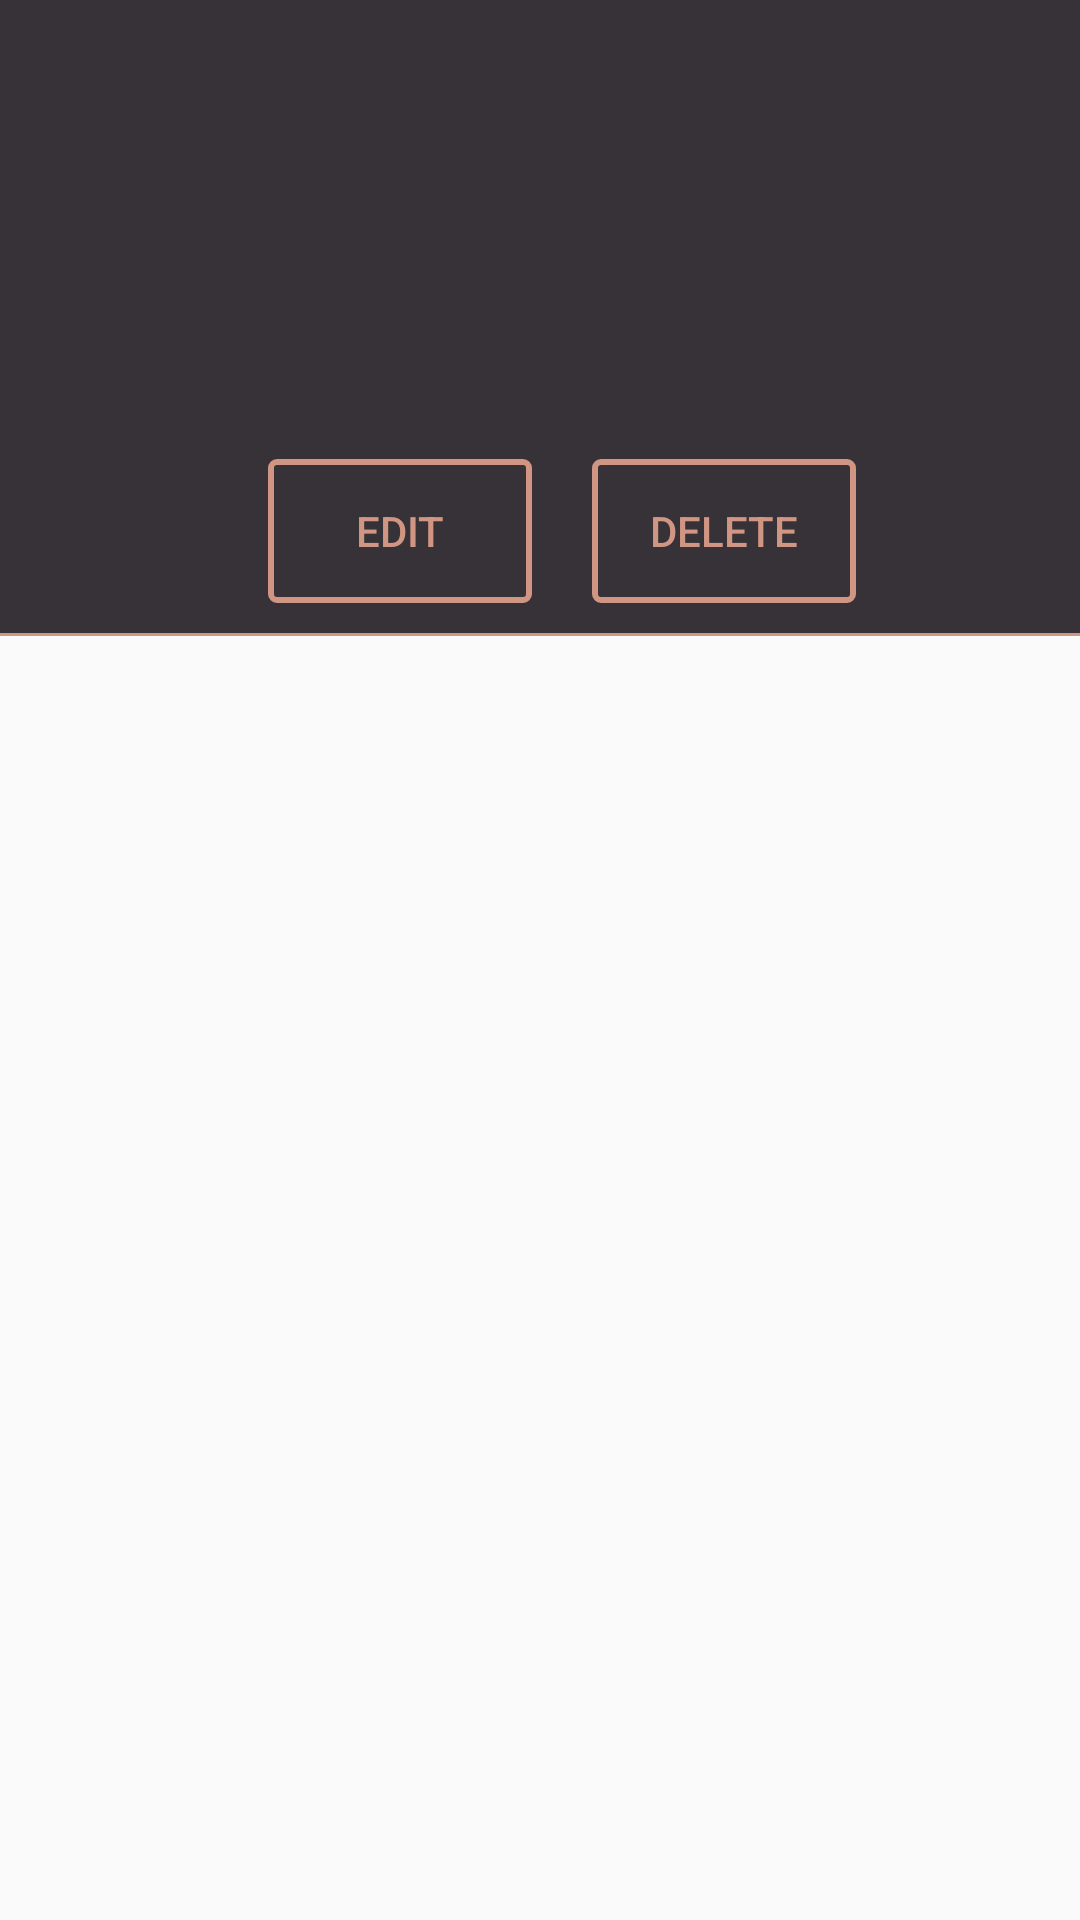

Produce the Android XML layout that renders to this screen, including the resource entries it uses.
<!-- AndroidManifest.xml: application theme Theme.AppCompat.DayNight.NoActionBar -->
<!-- res/layout/fragment_shelter.xml -->
<?xml version="1.0" encoding="utf-8"?>
<androidx.constraintlayout.widget.ConstraintLayout xmlns:android="http://schemas.android.com/apk/res/android"
    xmlns:app="http://schemas.android.com/apk/res-auto"
    android:layout_width="match_parent"
    android:layout_height="match_parent">

    <LinearLayout
        android:id="@+id/info"
        android:layout_width="match_parent"
        android:layout_height="wrap_content"
        android:background="@color/colorDark"
        android:gravity="center_horizontal"
        android:orientation="vertical"
        android:paddingEnd="15dp"
        android:paddingStart="30dp"
        android:paddingTop="20dp"
        app:layout_constraintEnd_toEndOf="parent"
        app:layout_constraintStart_toStartOf="parent"
        app:layout_constraintTop_toTopOf="parent">

        <TextView
            android:id="@+id/name"
            android:layout_width="match_parent"
            android:layout_height="wrap_content"
            android:paddingBottom="10dp"
            android:textColor="@color/granite"
            android:textSize="18sp" />

        <TextView
            android:id="@+id/vacancy"
            android:layout_width="match_parent"
            android:layout_height="wrap_content"
            android:paddingBottom="10dp"
            android:textColor="@color/granite"
            android:textSize="18sp" />

        <TextView
            android:id="@+id/address"
            android:layout_width="match_parent"
            android:layout_height="wrap_content"
            android:paddingBottom="10dp"
            android:textColor="@color/granite"
            android:textSize="18sp" />

        <LinearLayout
            android:layout_width="match_parent"
            android:layout_height="wrap_content"
            android:layout_marginBottom="10dp"
            android:layout_marginTop="30dp"
            android:gravity="center_horizontal"
            android:orientation="horizontal">

            <Button
                android:id="@+id/edit"
                android:layout_width="wrap_content"
                android:layout_height="wrap_content"
                android:layout_marginEnd="10dp"
                android:background="@drawable/button"
                android:enabled="false"
                android:text="@string/edit"
                android:textColor="@color/colorAccent" />

            <Button
                android:id="@+id/delete"
                android:layout_width="wrap_content"
                android:layout_height="wrap_content"
                android:layout_marginStart="10dp"
                android:background="@drawable/button"
                android:text="@string/delete"
                android:textColor="@color/colorAccent" />
        </LinearLayout>

    </LinearLayout>

    <View
        android:id="@+id/line"
        android:layout_width="match_parent"
        android:layout_height="1dp"
        android:background="@color/colorAccent"
        app:layout_constraintEnd_toEndOf="parent"
        app:layout_constraintStart_toStartOf="parent"
        app:layout_constraintTop_toBottomOf="@+id/info" />

    <ListView
        android:id="@+id/list"
        android:layout_width="match_parent"
        android:layout_height="wrap_content"
        android:divider="@null"
        app:layout_constraintLeft_toLeftOf="parent"
        app:layout_constraintRight_toRightOf="parent"
        app:layout_constraintTop_toBottomOf="@id/line" />

</androidx.constraintlayout.widget.ConstraintLayout>
<!-- resources referenced by this layout -->
<resources>
  <color name="colorAccent">#D09683</color>
  <color name="colorDark">#363237</color>
  <color name="granite">#B7B8B6</color>
  <!-- drawable button (drawable) -->
  <?xml version="1.0" encoding="utf-8"?>
  <shape xmlns:android="http://schemas.android.com/apk/res/android"
      android:shape="rectangle">
      <corners android:radius="2dp" />
      <solid android:color="@null" />
      <stroke
          android:width="2dp"
          android:color="@color/colorAccent" />
  </shape>
  <string name="delete">Delete</string>
  <string name="edit">Edit</string>
</resources>
